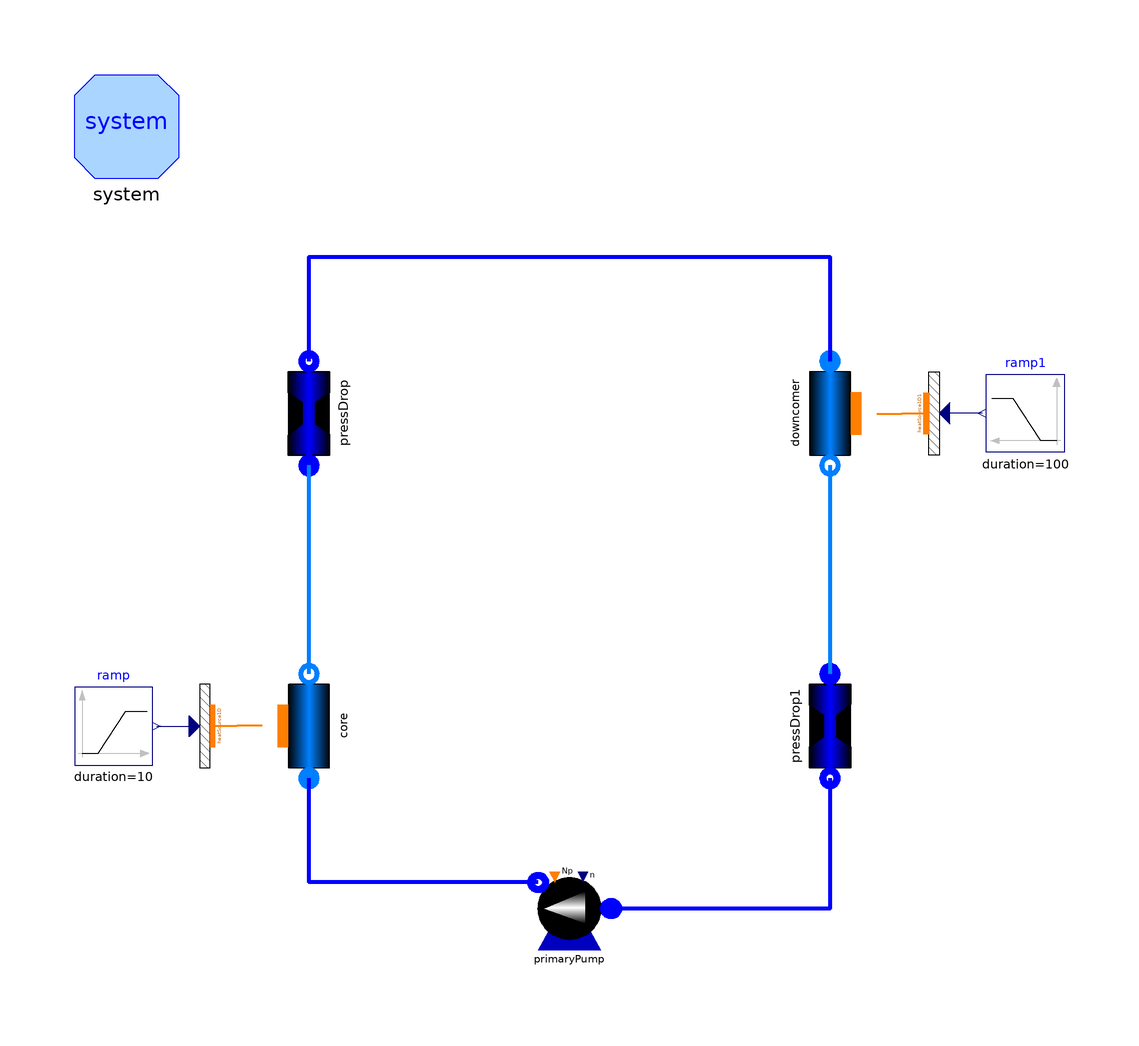

Above is the diagram view of the following Modelica model: its components placed by their Placement annotations and its connect equations drawn as lines.

model CoreFlowPaths2_works

  Components.PipeFlow core(
    L=0.80,
    H=0.80,
    omega=0.0173,
    Dhyd=84.0932e-3,
    wnom=0.7663,
    Cfnom=0.005,
    A=3.6326e-4,
    FluidPhaseStart=ORNL_AdvSMR.Choices.FluidPhase.FluidPhases.Liquid,
    initOpt=ORNL_AdvSMR.Choices.Init.Options.steadyState,
    FFtype=ORNL_AdvSMR.Choices.Flow1D.FFtypes.Colebrook,
    hstartin=(650 + 273.15)*2380,
    hstartout=(700 + 273.15)*2380,
    rhonom=1950,
    dpnom(displayUnit="kPa") = 1,
    redeclare package Medium = ORNL_SMR.Media.Fluids.LiFBeF2.flibe_ph,
    N=4,
    DynamicMomentum=false,
    pstart=300000) annotation (Placement(transformation(
        extent={{-10,-10},{10,10}},
        rotation=90,
        origin={-50,-30})));
  ThermoPower3.Water.PumpNPSH primaryPump(
    V=0.01,
    usePowerCharacteristic=true,
    redeclare function powerCharacteristic =
        Functions.PumpCharacteristics.constantPower,
    Np0=1,
    w0=0.7663,
    rho0=1950,
    wstart=0.7663,
    redeclare package Medium = ORNL_SMR.Media.Fluids.LiFBeF2.flibe_ph,
    redeclare function flowCharacteristic =
        ThermoPower3.Functions.PumpCharacteristics.linearFlow (q_nom={
            1e-4,4e-4}, head_nom={0.05,0.75}),
    initOpt=ThermoPower3.Choices.Init.Options.steadyState,
    n0=1e6,
    dp0(displayUnit="kPa") = 10000) annotation (Placement(
        transformation(extent={{10,-77},{-10,-57}}, rotation=0)));
  Thermal.HeatSource1D heatSource1D(
    L=0.80,
    omega=0.0173,
    N=4) annotation (Placement(transformation(
        extent={{-10,-5},{10,5}},
        rotation=90,
        origin={-70,-30})));
  Modelica.Blocks.Sources.Ramp ramp(
    offset=125e6/(19*24),
    duration=10,
    startTime=20,
    height=0) annotation (Placement(transformation(extent={{-95,-37.5},
            {-80,-22.5}})));
  inner System system(allowFlowReversal=false, Dynamics=ORNL_AdvSMR.Choices.System.Dynamics.SteadyState)
    annotation (Placement(transformation(extent={{-95,75},{-75,95}})));
  ThermoPower3.Water.PressDrop pressDrop(
    wnom=0.7663,
    A=3.6326e-4,
    rhonom=1950,
    FFtype=ThermoPower3.Choices.PressDrop.FFtypes.OpPoint,
    redeclare package Medium = ORNL_SMR.Media.Fluids.LiFBeF2.flibe_ph,
    dpnom(displayUnit="kPa") = 10000) annotation (Placement(
        transformation(
        extent={{-10,-10},{10,10}},
        rotation=90,
        origin={-50,30})));
  Components.PipeFlow downcomer(
    L=0.80,
    omega=0.0173,
    Dhyd=84.0932e-3,
    wnom=0.7663,
    Cfnom=0.005,
    A=3.6326e-4,
    H=-0.80,
    FFtype=ORNL_AdvSMR.Choices.Flow1D.FFtypes.Colebrook,
    hstartin=(700 + 273.15)*2380,
    hstartout=(650 + 273.15)*2380,
    rhonom=1950,
    dpnom(displayUnit="kPa") = 1,
    redeclare package Medium = ORNL_SMR.Media.Fluids.LiFBeF2.flibe_ph,
    N=4,
    initOpt=ORNL_AdvSMR.Choices.Init.Options.noInit)
                                                  annotation (Placement(
        transformation(
        extent={{10,10},{-10,-10}},
        rotation=90,
        origin={50,30})));
  Thermal.HeatSource1D heatSource1D1(
    L=0.80,
    omega=0.0173,
    N=4) annotation (Placement(transformation(
        extent={{-10,5},{10,-5}},
        rotation=90,
        origin={70,30})));
  ThermoPower3.Water.PressDrop pressDrop1(
    wnom=0.7663,
    A=3.6326e-4,
    rhonom=1950,
    FFtype=ThermoPower3.Choices.PressDrop.FFtypes.OpPoint,
    redeclare package Medium = ORNL_SMR.Media.Fluids.LiFBeF2.flibe_ph,
    dpnom(displayUnit="kPa") = 10000) annotation (Placement(
        transformation(
        extent={{10,10},{-10,-10}},
        rotation=90,
        origin={50,-30})));
  Modelica.Blocks.Sources.Ramp ramp1(
    duration=100,
    startTime=500,
    offset=-125e6/(19*24),
    height=0) annotation (Placement(transformation(extent={{95,22.5},{
            80,37.5}})));
equation
  connect(primaryPump.outfl, core.infl) annotation (Line(
      points={{-6,-60},{-50,-60},{-50,-40}},
      color={0,0,255},
      smooth=Smooth.None,
      thickness=1));
  connect(core.wall, heatSource1D.wall) annotation (Line(
      points={{-59,-29.95},{-63.75,-29.95},{-63.75,-30},{-68.5,-30}},
      color={255,127,0},
      thickness=1,
      smooth=Smooth.None));
  connect(ramp.y, heatSource1D.power) annotation (Line(
      points={{-79.25,-30},{-72,-30}},
      color={0,0,127},
      smooth=Smooth.None));
  connect(core.outfl, pressDrop.inlet) annotation (Line(
      points={{-50,-20},{-50,20}},
      color={0,127,255},
      thickness=1,
      smooth=Smooth.None));
  connect(downcomer.wall, heatSource1D1.wall) annotation (Line(
      points={{59,29.95},{63.75,29.95},{63.75,30},{68.5,30}},
      color={255,127,0},
      thickness=1,
      smooth=Smooth.None));
  connect(ramp1.y, heatSource1D1.power) annotation (Line(
      points={{79.25,30},{72,30}},
      color={0,0,127},
      smooth=Smooth.None));
  connect(pressDrop.outlet, downcomer.infl) annotation (Line(
      points={{-50,40},{-50,60},{50,60},{50,40}},
      color={0,0,255},
      smooth=Smooth.None,
      thickness=1));
  connect(downcomer.outfl, pressDrop1.inlet) annotation (Line(
      points={{50,20},{50,-20}},
      color={0,127,255},
      thickness=1,
      smooth=Smooth.None));
  connect(pressDrop1.outlet, primaryPump.infl) annotation (Line(
      points={{50,-40},{50,-65},{8,-65}},
      color={0,0,255},
      thickness=1,
      smooth=Smooth.None));
  annotation (
    Diagram(coordinateSystem(
        preserveAspectRatio=false,
        extent={{-100,-100},{100,100}},
        grid={0.5,0.5}), graphics),
    Icon(coordinateSystem(
        preserveAspectRatio=false,
        extent={{-100,-100},{100,100}},
        grid={0.5,0.5})),
    experiment(
      StopTime=10,
      __Dymola_NumberOfIntervals=1000,
      Tolerance=1e-006),
    __Dymola_experimentSetupOutput);
end CoreFlowPaths2_works;